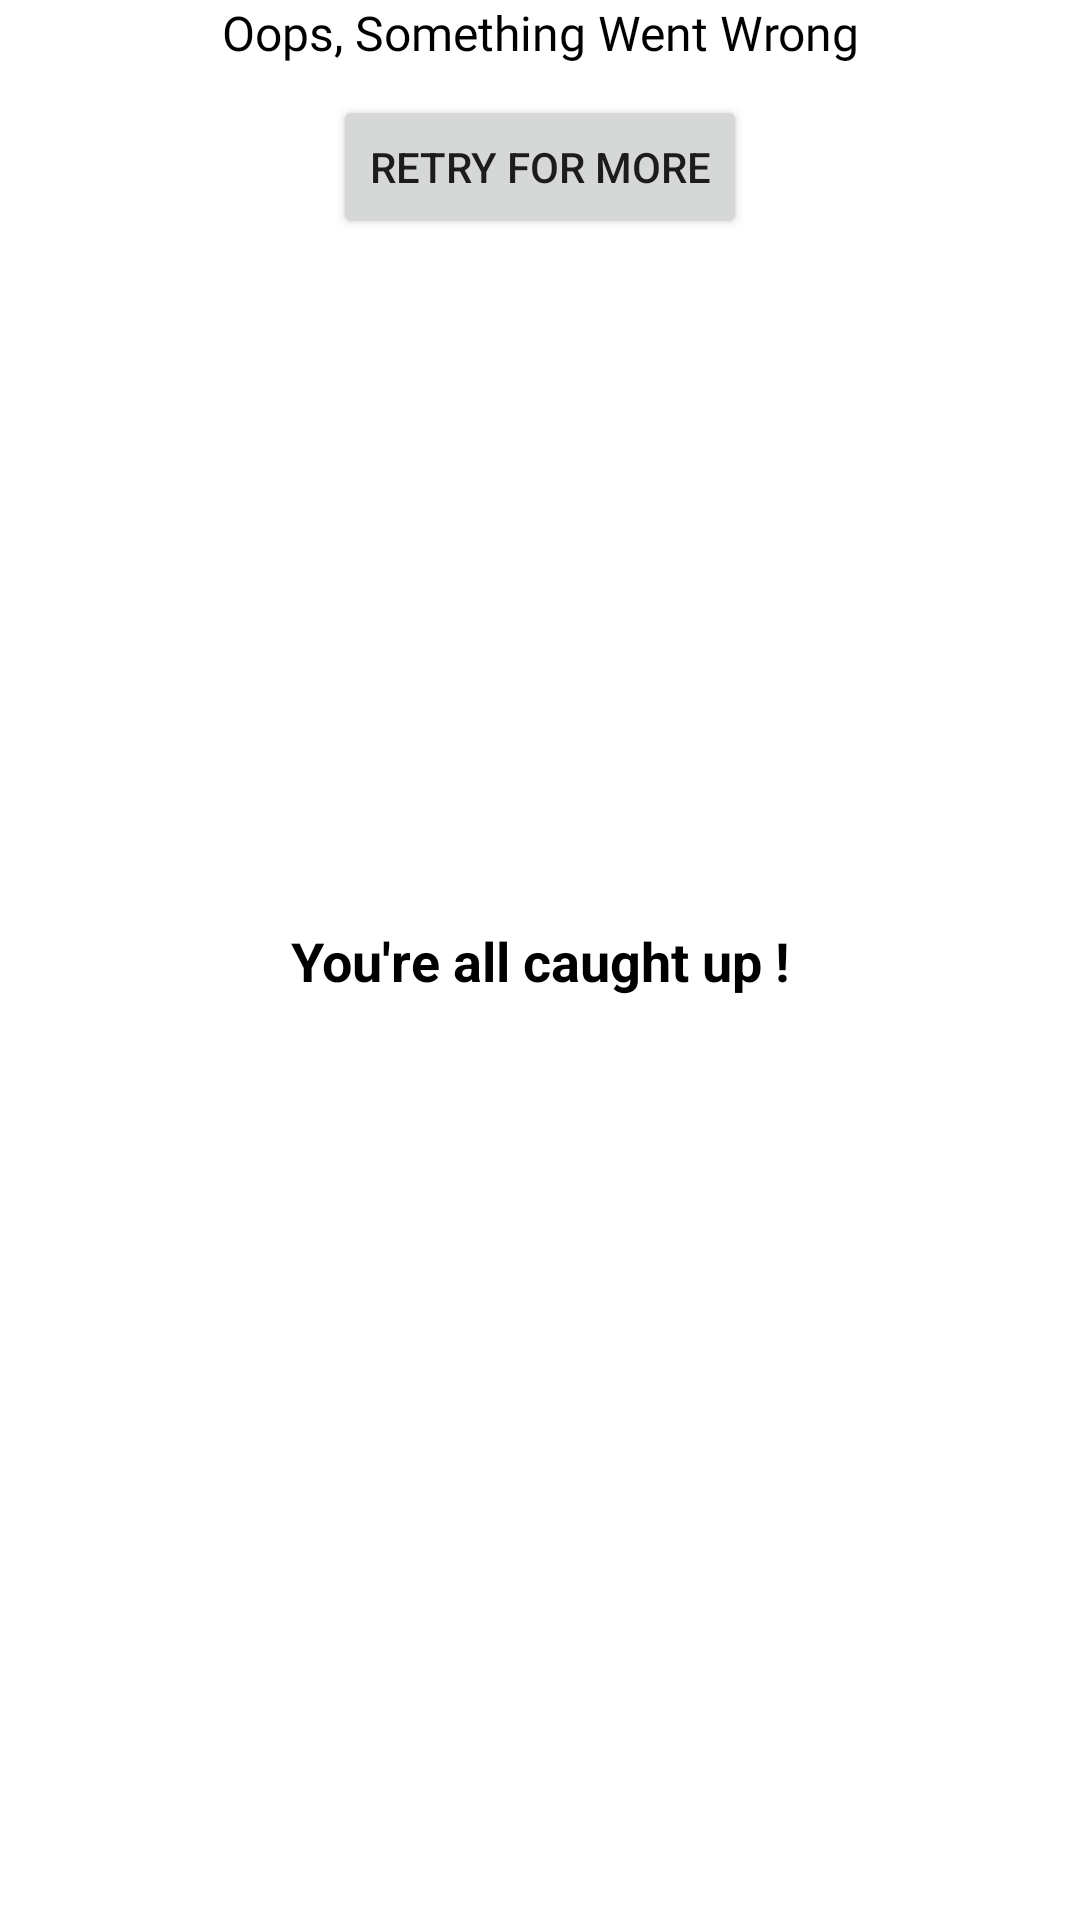

Here is an Android app screen rendered from its layout file. Give the layout XML and the strings, colors and styles it references.
<!-- AndroidManifest.xml: application theme Theme.NewsAppPaging -->
<!-- res/layout/loadstate_item.xml -->
<?xml version="1.0" encoding="utf-8"?>
<androidx.constraintlayout.widget.ConstraintLayout xmlns:android="http://schemas.android.com/apk/res/android"
    xmlns:app="http://schemas.android.com/apk/res-auto"
    xmlns:tools="http://schemas.android.com/tools"
    android:layout_width="match_parent"
    android:layout_height="wrap_content">

    <TextView
        android:id="@+id/end_of_news_items_text"
        android:layout_width="match_parent"
        android:layout_height="wrap_content"
        android:text="@string/you_re_all_caught_up"
        android:textAlignment="center"
        android:textColor="@color/black"
        android:textSize="18sp"
        android:textStyle="bold"
        app:layout_constraintBottom_toBottomOf="parent"
        app:layout_constraintEnd_toEndOf="parent"
        app:layout_constraintHorizontal_bias="0.0"
        app:layout_constraintStart_toStartOf="parent"
        app:layout_constraintTop_toTopOf="parent" />

    <Button
        android:id="@+id/load_retry_button"
        android:layout_width="wrap_content"
        android:layout_height="wrap_content"
        android:layout_marginTop="10dp"
        android:text="@string/retry_for_more"
        app:layout_constraintEnd_toEndOf="parent"
        app:layout_constraintStart_toStartOf="parent"
        app:layout_constraintTop_toBottomOf="@id/retry_message" />

    <TextView
        android:id="@+id/retry_message"
        android:layout_width="match_parent"
        android:layout_height="wrap_content"
        android:text="@string/oops_something_went_wrong"
        android:textAlignment="center"
        android:fontFamily="@font/roboto_bold"
        android:textColor="@color/black"
        android:textSize="16sp"
        app:layout_constraintEnd_toEndOf="parent"
        app:layout_constraintStart_toStartOf="parent"
        app:layout_constraintTop_toTopOf="parent" />

    <ProgressBar
        android:indeterminate="true"
        android:indeterminateTint="@color/black"
        android:id="@+id/load_progress_bar"
        android:layout_width="60dp"
        android:layout_height="60dp"
        android:visibility="gone"
        app:layout_constraintBottom_toBottomOf="parent"
        app:layout_constraintEnd_toEndOf="parent"
        app:layout_constraintStart_toStartOf="parent"
        app:layout_constraintTop_toTopOf="parent"
        tools:visibility="visible" />

</androidx.constraintlayout.widget.ConstraintLayout>
<!-- resources referenced by this layout -->
<resources>
  <color name="black">#FF000000</color>
  <string name="oops_something_went_wrong">Oops, Something Went Wrong</string>
  <string name="retry_for_more">Retry for More</string>
  <string name="you_re_all_caught_up">You\'re all caught up !</string>
  <style name="Theme.NewsAppPaging" parent="Theme.MaterialComponents.DayNight.DarkActionBar">
          
          <item name="colorPrimary">@color/purple_500</item>
          <item name="colorPrimaryVariant">@color/purple_700</item>
          <item name="colorOnPrimary">@color/white</item>
          
          <item name="colorSecondary">@color/teal_200</item>
          <item name="colorSecondaryVariant">@color/teal_700</item>
          <item name="colorOnSecondary">@color/black</item>
          
          <item name="android:statusBarColor" tools:targetApi="l">?attr/colorPrimaryVariant</item>
          
      </style>
  <color name="purple_500">#FF6200EE</color>
  <color name="purple_700">#FF3700B3</color>
  <color name="white">#FFFFFFFF</color>
  <color name="teal_200">#FF03DAC5</color>
  <color name="teal_700">#FF018786</color>
</resources>
